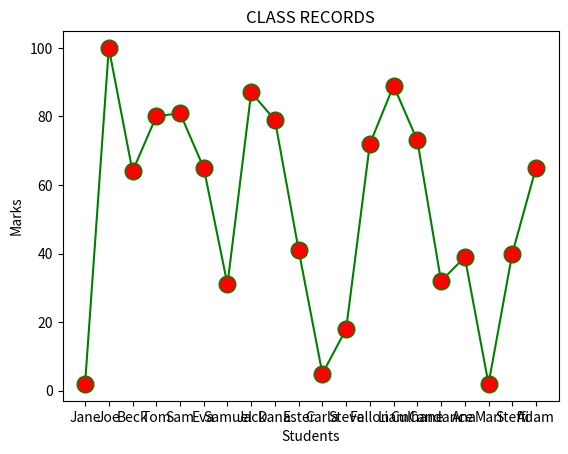

Reproduce this figure in Python.
import matplotlib.pyplot as plt
import random as random

students = ["Jane","Joe","Beck","Tom","Sam",
			"Eva","Samuel","Jack","Dana","Ester",
			"Carla","Steve","Fallon","Liam","Culhane",
			"Candance","Ana","Mari","Steffi","Adam"]

marks=[]
for i in range(0,len(students)):
	marks.append(random.randint(0, 101))


plt.xlabel("Students")
plt.ylabel("Marks")
plt.title("CLASS RECORDS")
plt.plot(students, marks, color = 'green',
		linestyle = 'solid', marker = 'o',
		markerfacecolor = 'red', markersize = 12)
plt.show()
